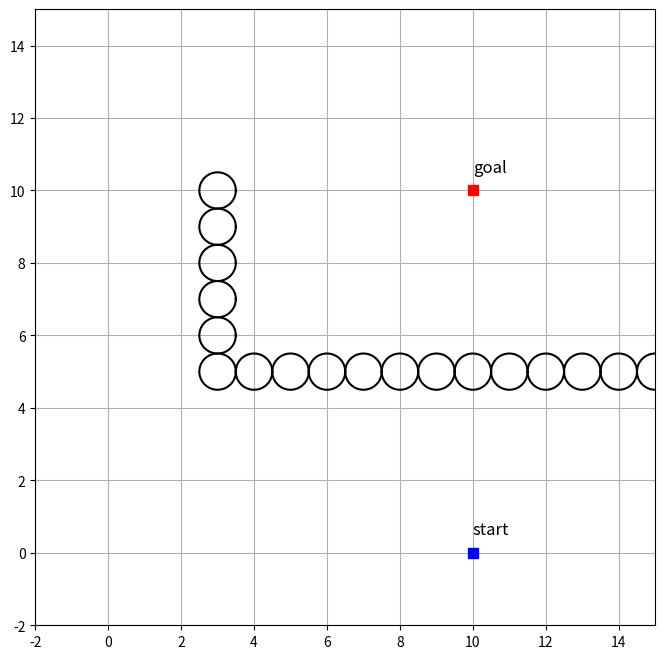

The matplotlib source for this figure:
#!/usr/bin/env python3

import numpy as np
import matplotlib.pyplot as plt

def map():
    # Start, goal : [x, y, theta]
    start = [10.0, 0.0, np.pi * 1.0]
    goal = [10.0, 10.0, 0.0]
    # Searching space : [min_x, max_x, min_y, max_y]
    space = [-2.0, 15.0, -2.0, 15.0]
    # Obstacle : (x, y, radius)
    r = 0.5
    obstacle_list = [[3, 5, r],
                     [3, 6, r],
                     [3, 7, r],
                     [3, 8, r],
                     [3, 9, r],
                     [3, 10, r],
                     [4, 5, r],
                     [5, 5, r],
                     [6, 5, r],
                     [7, 5, r],
                     [8, 5, r],
                     [9, 5, r],
                     [10, 5, r],
                     [11, 5, r],
                     [12, 5, r],
                     [13, 5, r],
                     [14, 5, r],
                     [15, 5, r]]
    #obstacle_list = [[10, 6, 1]]

    return start, goal, obstacle_list, space

if __name__ == "__main__":
    theta_plot = np.linspace(0,1,101) * np.pi * 2
    start, goal, obstacle_list, space = map()
    plt.figure(figsize=(8,8))
    plt.plot(start[0], start[1], 'bs',  markersize=7)
    plt.text(start[0], start[1]+0.5, 'start', fontsize=12)
    plt.plot(goal[0], goal[1], 'rs',  markersize=7)
    plt.text(goal[0], goal[1]+0.5, 'goal', fontsize=12)
    for i in range(len(obstacle_list)):
        x_obstacle = obstacle_list[i][0] + obstacle_list[i][2] * np.cos(theta_plot)
        y_obstacle = obstacle_list[i][1] + obstacle_list[i][2] * np.sin(theta_plot)
        plt.plot(x_obstacle, y_obstacle,'k-')
    plt.axis(space)
    plt.grid(True)
    plt.show()